Labelled photos from "tumorous_and_nontumorous", an image-classification folder in Codster7SH/Brain-tumore-Prediction-model. The possible labels are: non-tumorous, tumorous.

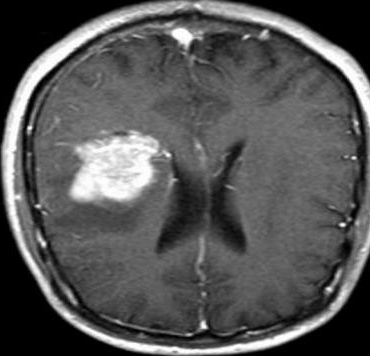
Label: tumorous

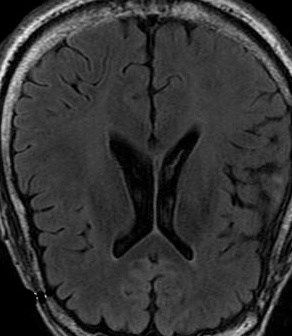
Label: non-tumorous

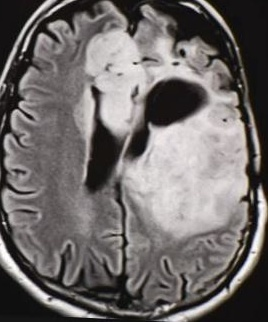
Label: tumorous

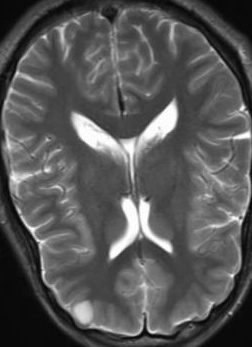
Label: non-tumorous

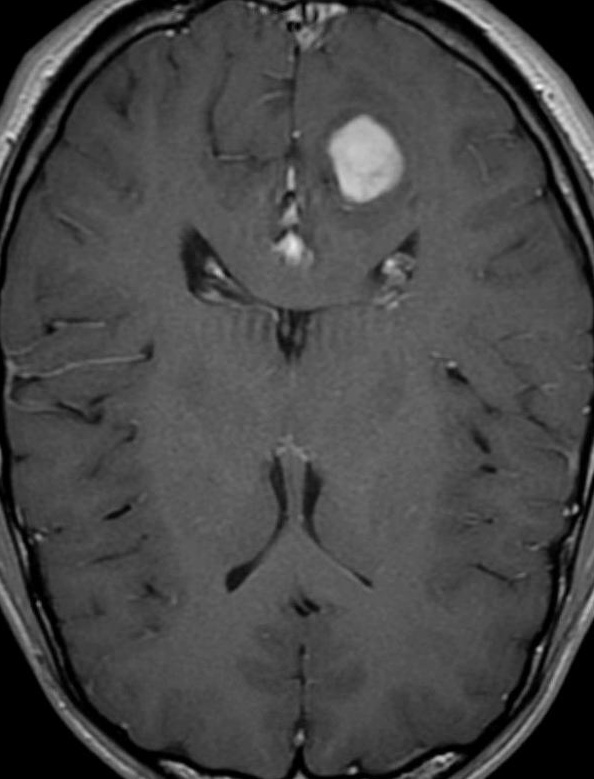
Label: tumorous

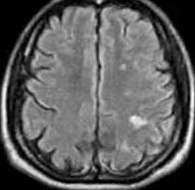
Label: non-tumorous
